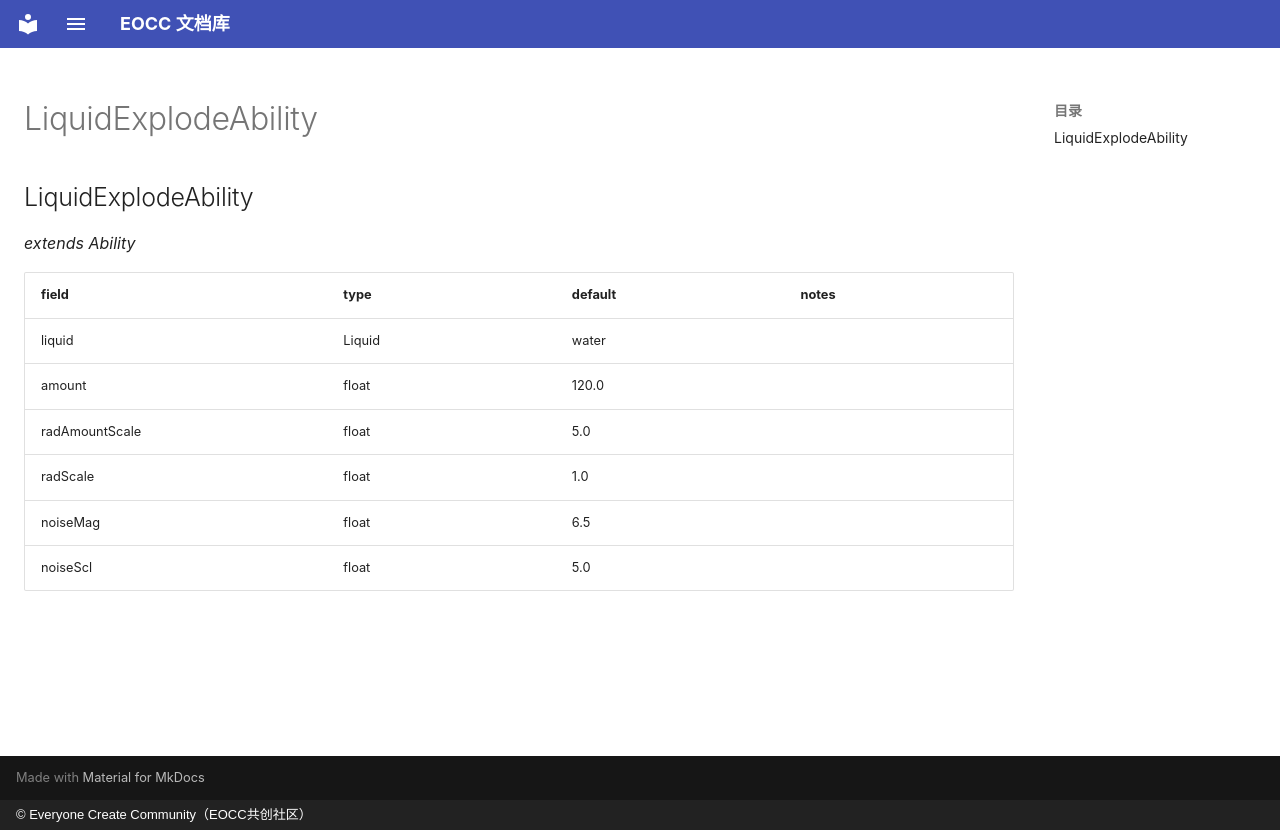

repository: eoccc/eoccc.github.io · page: wiki/mindustry/en/Modding%20Classes/LiquidExplodeAbility/index.html · generator: mkdocs · copyright: © Everyone Create Community（EOCC共创社区）

# LiquidExplodeAbility

## LiquidExplodeAbility

*extends Ability*

| field | type | default | notes |
|---|---|---|---|
| liquid | Liquid | water |  |
| amount | float | 120.0 |  |
| radAmountScale | float | 5.0 |  |
| radScale | float | 1.0 |  |
| noiseMag | float | 6.5 |  |
| noiseScl | float | 5.0 |  |
